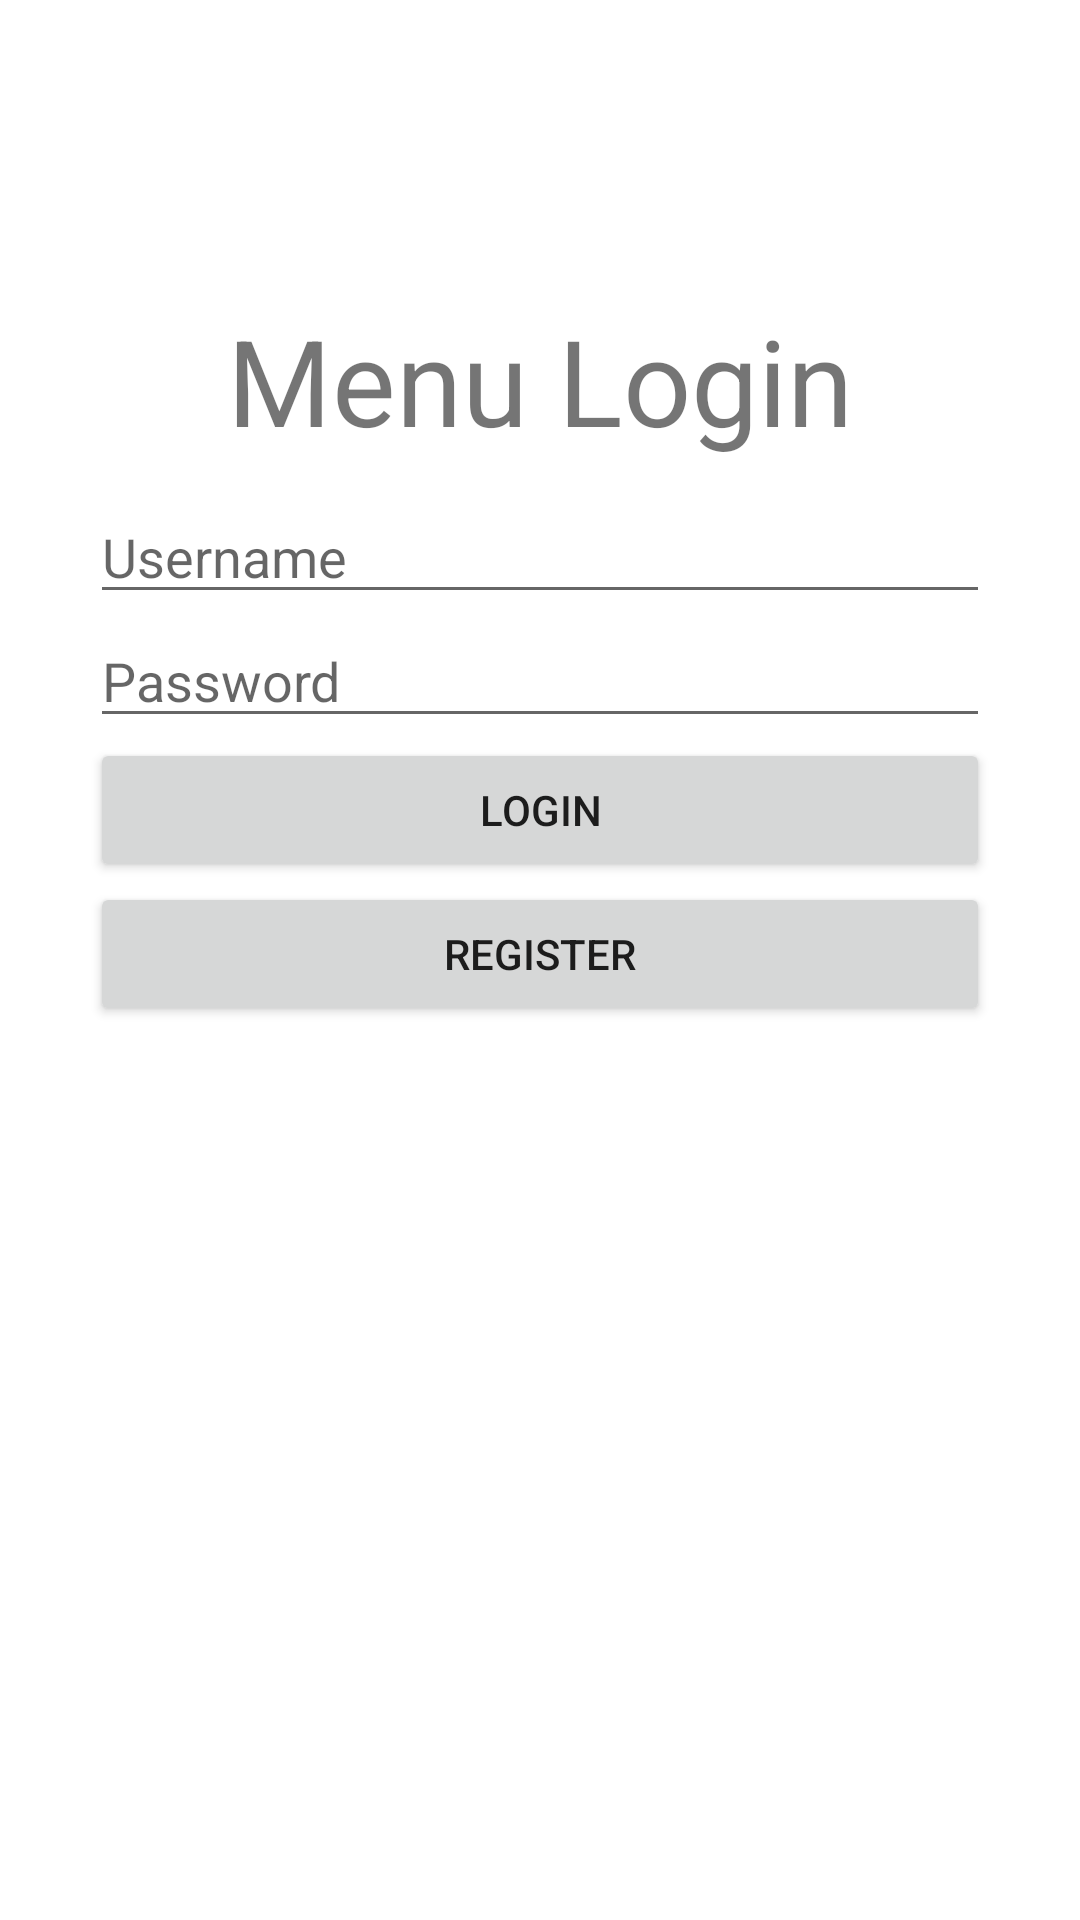

Reconstruct the res/layout file that produces this screen, plus the resources it refers to.
<!-- AndroidManifest.xml: application theme Theme.DTS_VSGA_Aplikasi_Login_Sederhana -->
<!-- res/layout/activity_main.xml -->
<?xml version="1.0" encoding="utf-8"?>
<LinearLayout xmlns:android="http://schemas.android.com/apk/res/android"
    xmlns:app="http://schemas.android.com/apk/res-auto"
    xmlns:tools="http://schemas.android.com/tools"
    android:layout_width="match_parent"
    android:layout_height="match_parent"
    android:orientation="vertical"
    tools:context=".MainActivity">

    <TextView
        android:layout_width="wrap_content"
        android:layout_height="wrap_content"
        android:text="Menu Login"
        android:layout_gravity="center"
        android:layout_marginTop="100dp"
        android:textSize="40sp"/>

    <EditText
        android:id="@+id/etUsernameMain"
        android:layout_width="match_parent"
        android:layout_height="wrap_content"
        android:hint="Username"
        android:paddingTop="20dp"
        android:layout_marginHorizontal="30dp"
        android:inputType="textEmailAddress" />

    <EditText
        android:id="@+id/etPasswordMain"
        android:layout_width="match_parent"
        android:layout_height="wrap_content"
        android:hint="Password"
        android:layout_marginHorizontal="30dp"
        android:inputType="textPassword" />

    <Button
        android:id="@+id/btLoginMain"
        android:layout_width="match_parent"
        android:layout_height="wrap_content"
        android:text="login"
        android:layout_marginHorizontal="30dp"/>
    <Button
        android:id="@+id/btRegisterMain"
        android:layout_width="match_parent"
        android:layout_height="wrap_content"
        android:text="register"
        android:layout_marginHorizontal="30dp"/>




</LinearLayout>
<!-- resources referenced by this layout -->
<resources>
  <style name="Theme.DTS_VSGA_Aplikasi_Login_Sederhana" parent="Theme.MaterialComponents.DayNight.DarkActionBar">
          
          <item name="colorPrimary">@color/purple_500</item>
          <item name="colorPrimaryVariant">@color/purple_700</item>
          <item name="colorOnPrimary">@color/white</item>
          
          <item name="colorSecondary">@color/teal_200</item>
          <item name="colorSecondaryVariant">@color/teal_700</item>
          <item name="colorOnSecondary">@color/black</item>
          
          <item name="android:statusBarColor" tools:targetApi="l">?attr/colorPrimaryVariant</item>
          
      </style>
  <!-- not gathered from this repository: default colours our renderer supplied (Android Studio template values) -->
  <color name="purple_500">#FF6200EE</color>
  <color name="purple_700">#FF3700B3</color>
  <color name="teal_200">#FF03DAC5</color>
  <color name="teal_700">#FF018786</color>
  <color name="black">#FF000000</color>
  <color name="white">#FFFFFFFF</color>
</resources>
